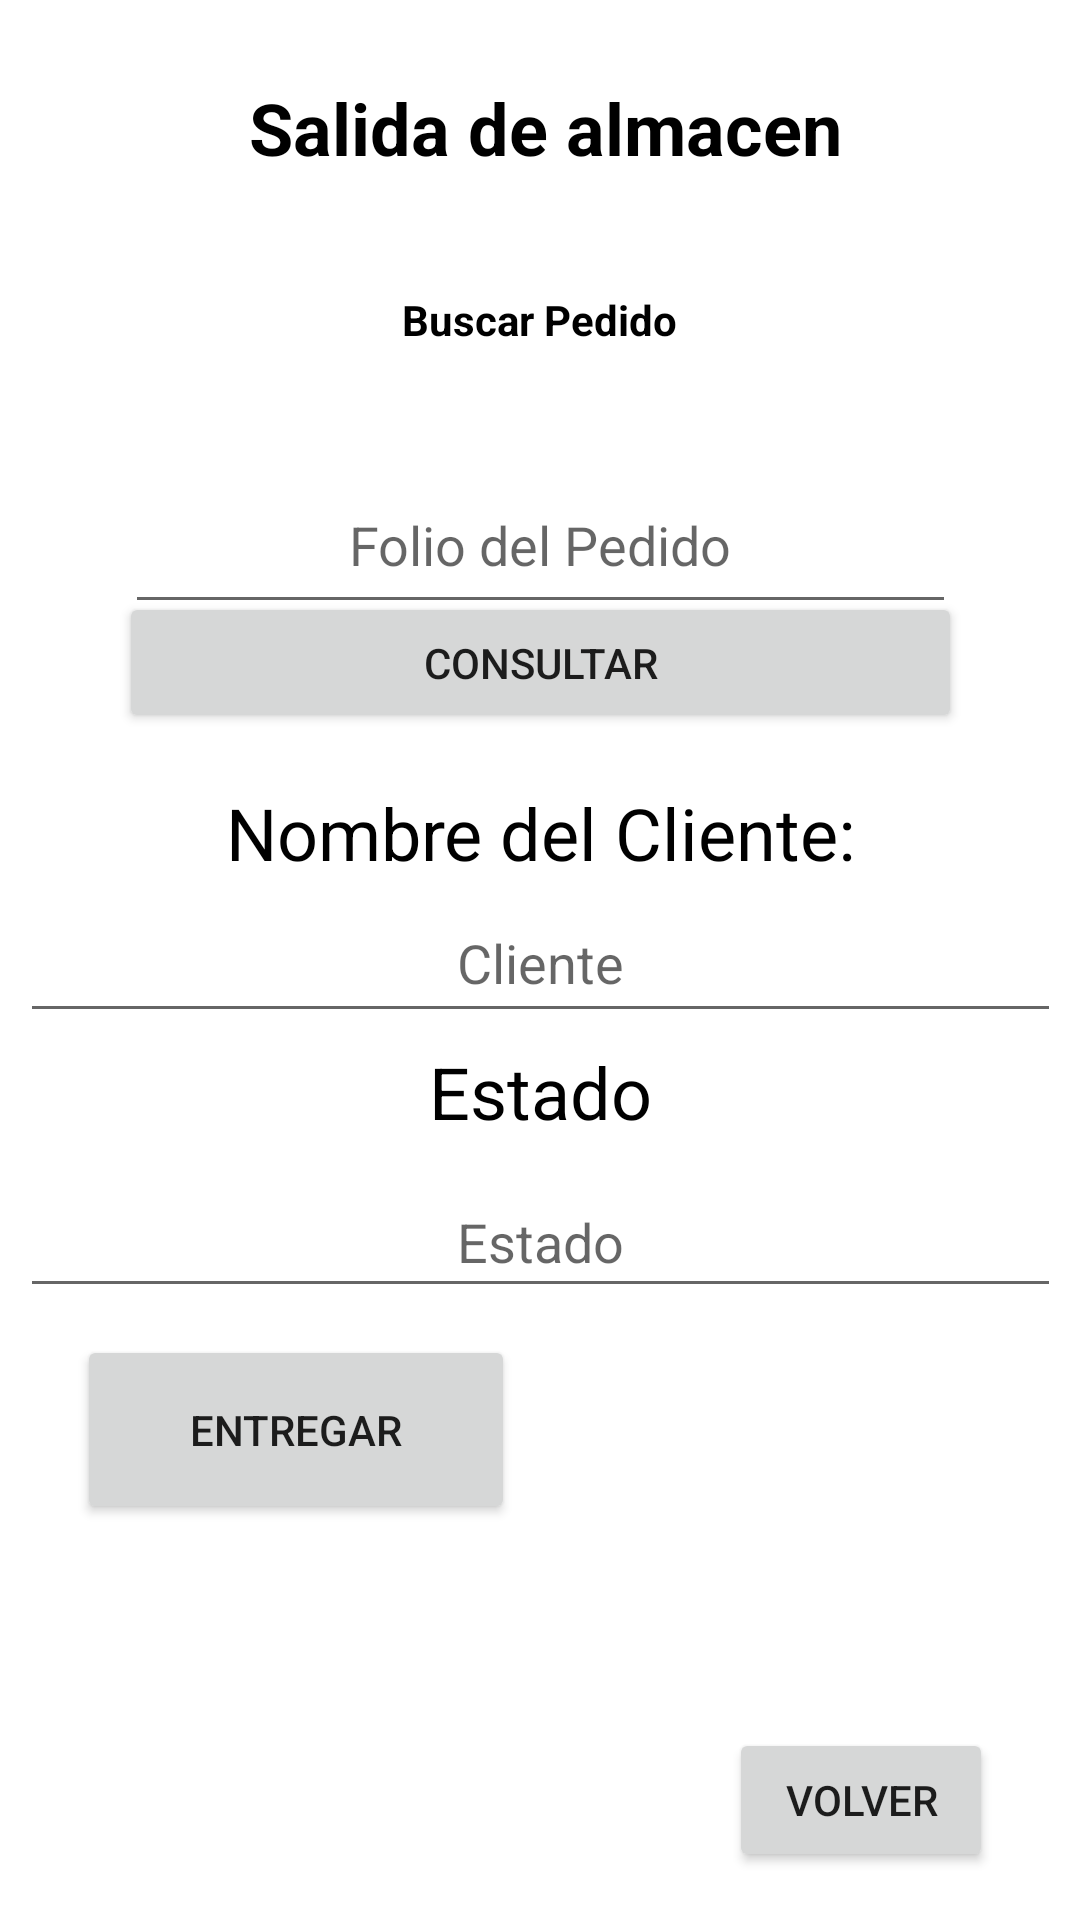

Android layout source for this screen:
<!-- AndroidManifest.xml: application theme Theme.MedicalServicesPack -->
<!-- res/layout/activity_ventas.xml -->
<?xml version="1.0" encoding="utf-8"?>
<androidx.constraintlayout.widget.ConstraintLayout xmlns:android="http://schemas.android.com/apk/res/android"
    xmlns:app="http://schemas.android.com/apk/res-auto"
    xmlns:tools="http://schemas.android.com/tools"
    android:layout_width="match_parent"
    android:layout_height="match_parent"
    tools:context=".Ventas">
    <TextView
        android:id="@+id/textView"
        android:layout_width="344dp"
        android:layout_height="39dp"
        android:gravity="center|center_vertical"
        android:text="Salida de almacen"
        android:textColor="@color/black"
        android:textSize="24sp"
        android:textStyle="bold"
        app:layout_constraintBottom_toBottomOf="parent"
        app:layout_constraintEnd_toEndOf="parent"
        app:layout_constraintHorizontal_bias="0.597"
        app:layout_constraintStart_toStartOf="parent"
        app:layout_constraintTop_toTopOf="parent"
        app:layout_constraintVertical_bias="0.038" />

    <TextView
        android:id="@+id/textView2"
        android:layout_width="124dp"
        android:layout_height="41dp"
        android:layout_marginTop="24dp"
        android:gravity="center|center_vertical"
        android:text="Buscar Pedido"
        android:textColor="@color/black"
        android:textSize="14sp"
        android:textStyle="bold"
        app:layout_constraintEnd_toEndOf="parent"
        app:layout_constraintHorizontal_bias="0.498"
        app:layout_constraintStart_toStartOf="parent"
        app:layout_constraintTop_toBottomOf="@+id/textView" />

    <EditText
        android:id="@+id/editText"
        android:layout_width="277dp"
        android:layout_height="56dp"
        android:layout_marginTop="152dp"
        android:ems="10"
        android:gravity="center|center_vertical"
        android:hint="Folio del Pedido"
        android:inputType="textPersonName"
        app:layout_constraintEnd_toEndOf="parent"
        app:layout_constraintStart_toStartOf="parent"
        app:layout_constraintTop_toTopOf="parent" />

    <Button
        android:id="@+id/btnConsultar"
        android:layout_width="281dp"
        android:layout_height="47dp"
        android:gravity="center|center_vertical"
        android:text="CONSULTAR"
        app:layout_constraintBottom_toBottomOf="parent"
        app:layout_constraintEnd_toEndOf="parent"
        app:layout_constraintStart_toStartOf="parent"
        app:layout_constraintTop_toTopOf="parent"
        app:layout_constraintVertical_bias="0.333" />

    <TextView
        android:id="@+id/textView6"
        android:layout_width="343dp"
        android:layout_height="32dp"
        android:gravity="center|center_vertical"
        android:text="Nombre del Cliente:"
        android:textColor="@color/black"
        android:textSize="24sp"
        app:layout_constraintBottom_toBottomOf="parent"
        app:layout_constraintEnd_toEndOf="parent"
        app:layout_constraintStart_toStartOf="parent"
        app:layout_constraintTop_toTopOf="parent"
        app:layout_constraintVertical_bias="0.43" />


    <EditText
        android:id="@+id/TxNombre_del_Cliente"
        android:layout_width="347dp"
        android:layout_height="50dp"
        android:ems="10"
        android:gravity="center|center_vertical"
        android:hint="Cliente"
        android:inputType="textPersonName"
        app:layout_constraintBottom_toBottomOf="parent"
        app:layout_constraintEnd_toEndOf="parent"
        app:layout_constraintStart_toStartOf="parent"
        app:layout_constraintTop_toTopOf="parent"
        app:layout_constraintVertical_bias="0.499" />

    <TextView
        android:id="@+id/textView9"
        android:layout_width="346dp"
        android:layout_height="32dp"
        android:gravity="center|center_vertical"
        android:text="Estado"
        android:textColor="@color/black"
        android:textSize="24sp"
        app:layout_constraintBottom_toBottomOf="parent"
        app:layout_constraintEnd_toEndOf="parent"
        app:layout_constraintHorizontal_bias="0.492"
        app:layout_constraintStart_toStartOf="parent"
        app:layout_constraintTop_toTopOf="parent"
        app:layout_constraintVertical_bias="0.572" />

    <EditText
        android:id="@+id/Entregar"
        android:layout_width="347dp"
        android:layout_height="47dp"
        android:ems="10"
        android:gravity="center|center_vertical"
        android:hint="Estado"
        android:inputType="textPersonName"
        app:layout_constraintBottom_toBottomOf="parent"
        app:layout_constraintEnd_toEndOf="parent"
        app:layout_constraintStart_toStartOf="parent"
        app:layout_constraintTop_toTopOf="parent"
        app:layout_constraintVertical_bias="0.656" />

    <Button
        android:id="@+id/btnEntregar"
        android:layout_width="146dp"
        android:layout_height="63dp"
        android:layout_marginBottom="132dp"
        android:text="Entregar"
        app:layout_constraintBottom_toBottomOf="parent"
        app:layout_constraintEnd_toEndOf="parent"
        app:layout_constraintHorizontal_bias="0.12"
        app:layout_constraintStart_toStartOf="parent" />
    <Button
        android:id="@+id/irmv"
        android:layout_width="wrap_content"
        android:layout_height="wrap_content"
        android:layout_marginBottom="16dp"
        android:text="Volver"
        app:layout_constraintBottom_toBottomOf="parent"
        app:layout_constraintEnd_toEndOf="parent"
        app:layout_constraintHorizontal_bias="0.893"
        app:layout_constraintStart_toStartOf="parent" />


</androidx.constraintlayout.widget.ConstraintLayout>
<!-- resources referenced by this layout -->
<resources>
  <style name="Theme.MedicalServicesPack" parent="Theme.MaterialComponents.DayNight.DarkActionBar">
          
          <item name="colorPrimary">@color/purple_500</item>
          <item name="colorPrimaryVariant">@color/purple_700</item>
          <item name="colorOnPrimary">@color/white</item>
          
          <item name="colorSecondary">@color/teal_200</item>
          <item name="colorSecondaryVariant">@color/teal_700</item>
          <item name="colorOnSecondary">@color/black</item>
          
          <item name="android:statusBarColor" tools:targetApi="l">?attr/colorPrimaryVariant</item>
          
      </style>
  <!-- not gathered from this repository: default colours our renderer supplied (Android Studio template values) -->
  <color name="purple_500">#FF6200EE</color>
  <color name="purple_700">#FF3700B3</color>
  <color name="teal_200">#FF03DAC5</color>
  <color name="teal_700">#FF018786</color>
  <color name="black">#FF000000</color>
  <color name="white">#FFFFFFFF</color>
</resources>
